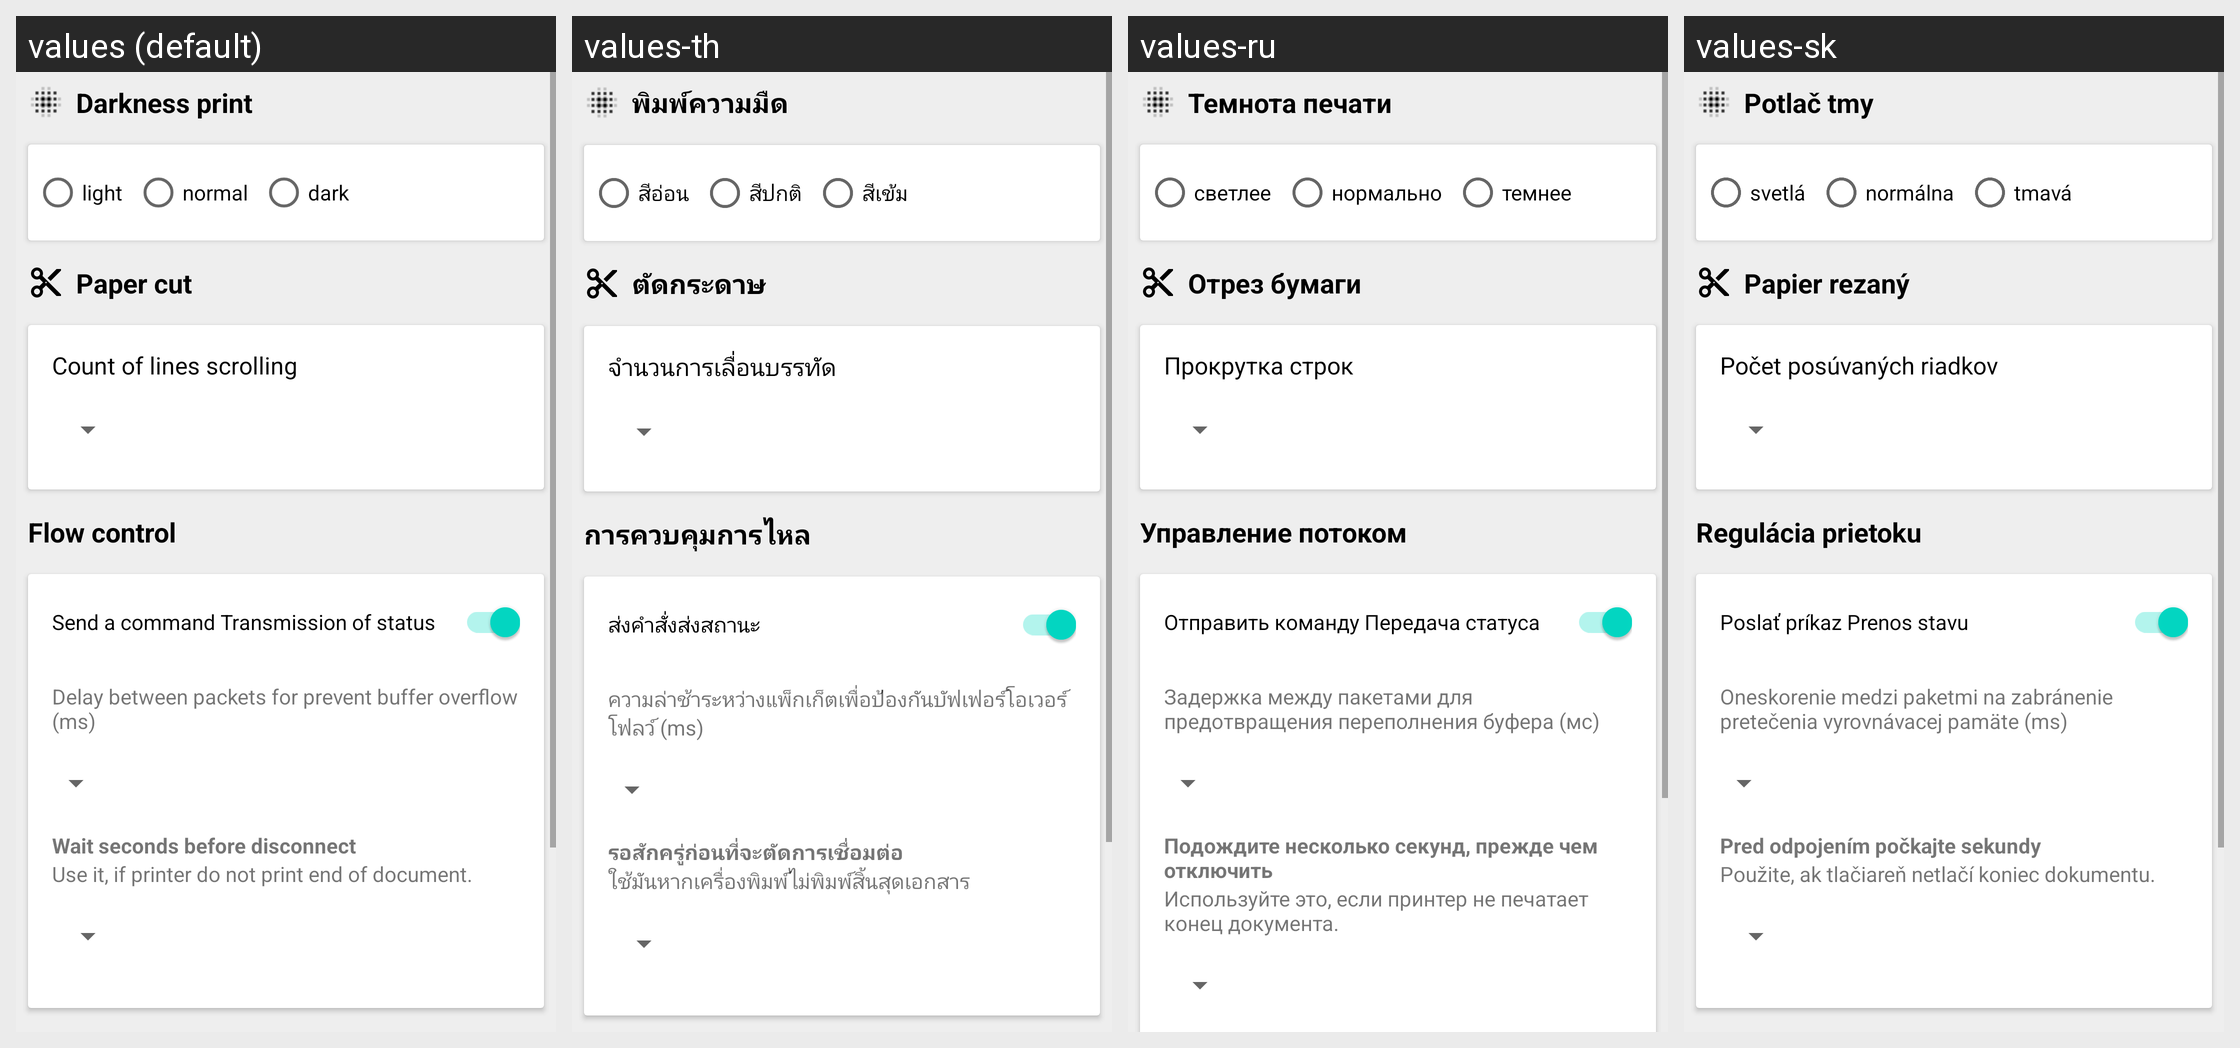

Strings drawn on this Android screen and how each of the app's shown locales translates them:
Android screen res/layout/activity_profile_cats.xml rendered under 4 locales, left to right: values (default), values-th, values-ru, values-sk. Device: Nexus 5 (rendered at 1080×1920; each locale shown at half size, 540×960, under a caption strip naming it); theme AppTheme.
Other locales in the repository, not shown: values-af, values-am, values-ar, values-as, values-az, values-be, values-bg, values-bn, values-bs, values-ca, values-cs, values-da, values-de, values-el, values-en-rAU, values-en-rCA, values-en-rGB, values-en-rXC, values-es, values-es-rUS, values-et, values-eu, values-fa, values-fi, values-fr, values-fr-rCA, values-gl, values-gu, values-hi, values-hr, values-hu, values-hy, values-in, values-is, values-it, values-iw, values-ja, values-ka, values-kk, values-km, values-kn, values-ko, values-ky, values-lo, values-lt, values-lv, values-mk, values-ml, values-mn, values-mr, values-ms, values-my, values-nb, values-ne, values-nl, values-or, values-pa, values-pl, values-pt, values-pt-rBR, values-pt-rPT, values-ro, values-si, values-sl, values-sq, values-sr, values-sv, values-sw, values-ta, values-te, values-tl, values-tr, values-tr-rTR, values-uk, values-ur, values-uz, values-vi, values-zh-rCN, values-zh-rHK, values-zh-rTW, values-zu.
Strings drawn on this screen, with the default value and each locale's value (text and hints the layout hard-codes, and strings that could not be matched under every locale, appear in the picture but are not listed):

darkness
  values: Darkness print
  values-th: พิมพ์ความมืด
  values-ru: Темнота печати
  values-sk: Potlač tmy

light
  values: light
  values-th: สีอ่อน
  values-ru: светлее
  values-sk: svetlá

normal
  values: normal
  values-th: สีปกติ
  values-ru: нормально
  values-sk: normálna

dark
  values: dark
  values-th: สีเข้ม
  values-ru: темнее
  values-sk: tmavá

cut_command
  values: Paper cut
  values-th: ตัดกระดาษ
  values-ru: Отрез бумаги
  values-sk: Papier rezaný

skip_lines
  values: Count of lines scrolling
  values-th: จำนวนการเลื่อนบรรทัด
  values-ru: Прокрутка строк
  values-sk: Počet posúvaných riadkov

flow_control
  values: Flow control
  values-th: การควบคุมการไหล
  values-ru: Управление потоком
  values-sk: Regulácia prietoku

send_a_command_transmission_of_status
  values: Send a command Transmission of status
  values-th: ส่งคำสั่งส่งสถานะ
  values-ru: Отправить команду Передача статуса
  values-sk: Poslať príkaz Prenos stavu

buffer_protect_delay_ms
  values: Delay between packets for prevent buffer overflow (ms)
  values-th: ความล่าช้าระหว่างแพ็กเก็ตเพื่อป้องกันบัฟเฟอร์โอเวอร์โฟลว์ (ms)
  values-ru: Задержка между пакетами для предотвращения переполнения буфера (мс)
  values-sk: Oneskorenie medzi paketmi na zabránenie pretečenia vyrovnávacej pamäte (ms)

wait_before_disconnect
  values: Wait seconds before disconnect
  values-th: รอสักครู่ก่อนที่จะตัดการเชื่อมต่อ
  values-ru: Подождите несколько секунд, прежде чем отключить
  values-sk: Pred odpojením počkajte sekundy

use_it_if_printer_don_t
  values: Use it, if printer do not print end of document.
  values-th: ใช้มันหากเครื่องพิมพ์ไม่พิมพ์สิ้นสุดเอกสาร
  values-ru: Используйте это, если принтер не печатает конец документа.
  values-sk: Použite, ak tlačiareň netlačí koniec dokumentu.
